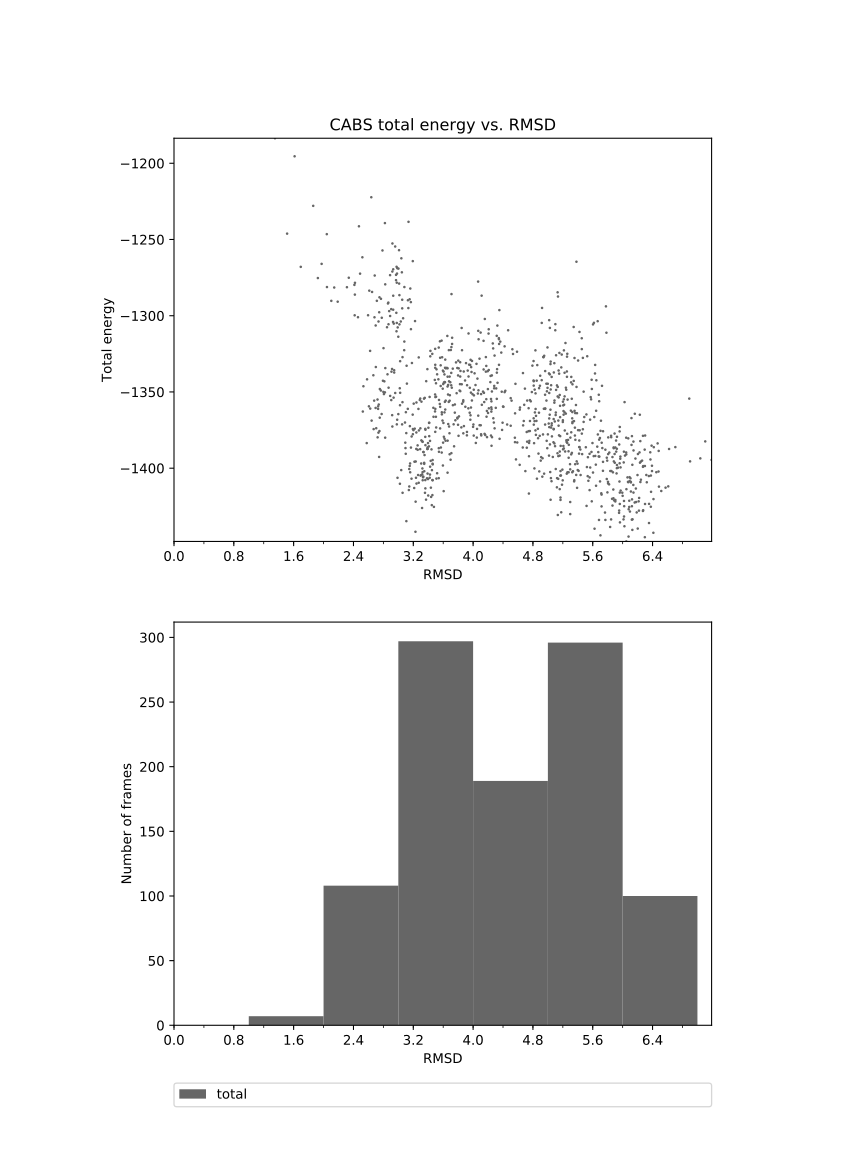

Values plotted in this chart, from the file beside it:
1.350	-1183.587
1.613	-1195
1.513	-1246
1.695	-1268
2.043	-1247
1.924	-1275
1.862	-1228
1.974	-1266
2.143	-1282
2.104	-1290
2.045	-1281
2.189	-1291
2.413	-1280
2.337	-1275
2.420	-1278
2.416	-1300
2.313	-1281
2.419	-1286
2.473	-1241
2.460	-1301
2.488	-1272
2.519	-1262
2.649	-1284
2.735	-1304
2.748	-1288
2.825	-1279
2.821	-1239
2.697	-1306
2.639	-1222
2.684	-1274
2.788	-1257
2.932	-1270
2.977	-1268
2.969	-1273
2.982	-1272
2.890	-1273
3.052	-1290
3.079	-1323
2.979	-1278
2.979	-1305
3.015	-1306
2.866	-1291
2.921	-1253
3.014	-1287
2.878	-1297
2.931	-1296
2.861	-1292
2.779	-1301
2.920	-1271
2.969	-1277
3.002	-1269
3.081	-1281
2.958	-1255
2.986	-1269
2.973	-1298
3.011	-1279
3.041	-1262
3.009	-1257
3.136	-1238
3.033	-1304
2.976	-1310
... 939 more rows
